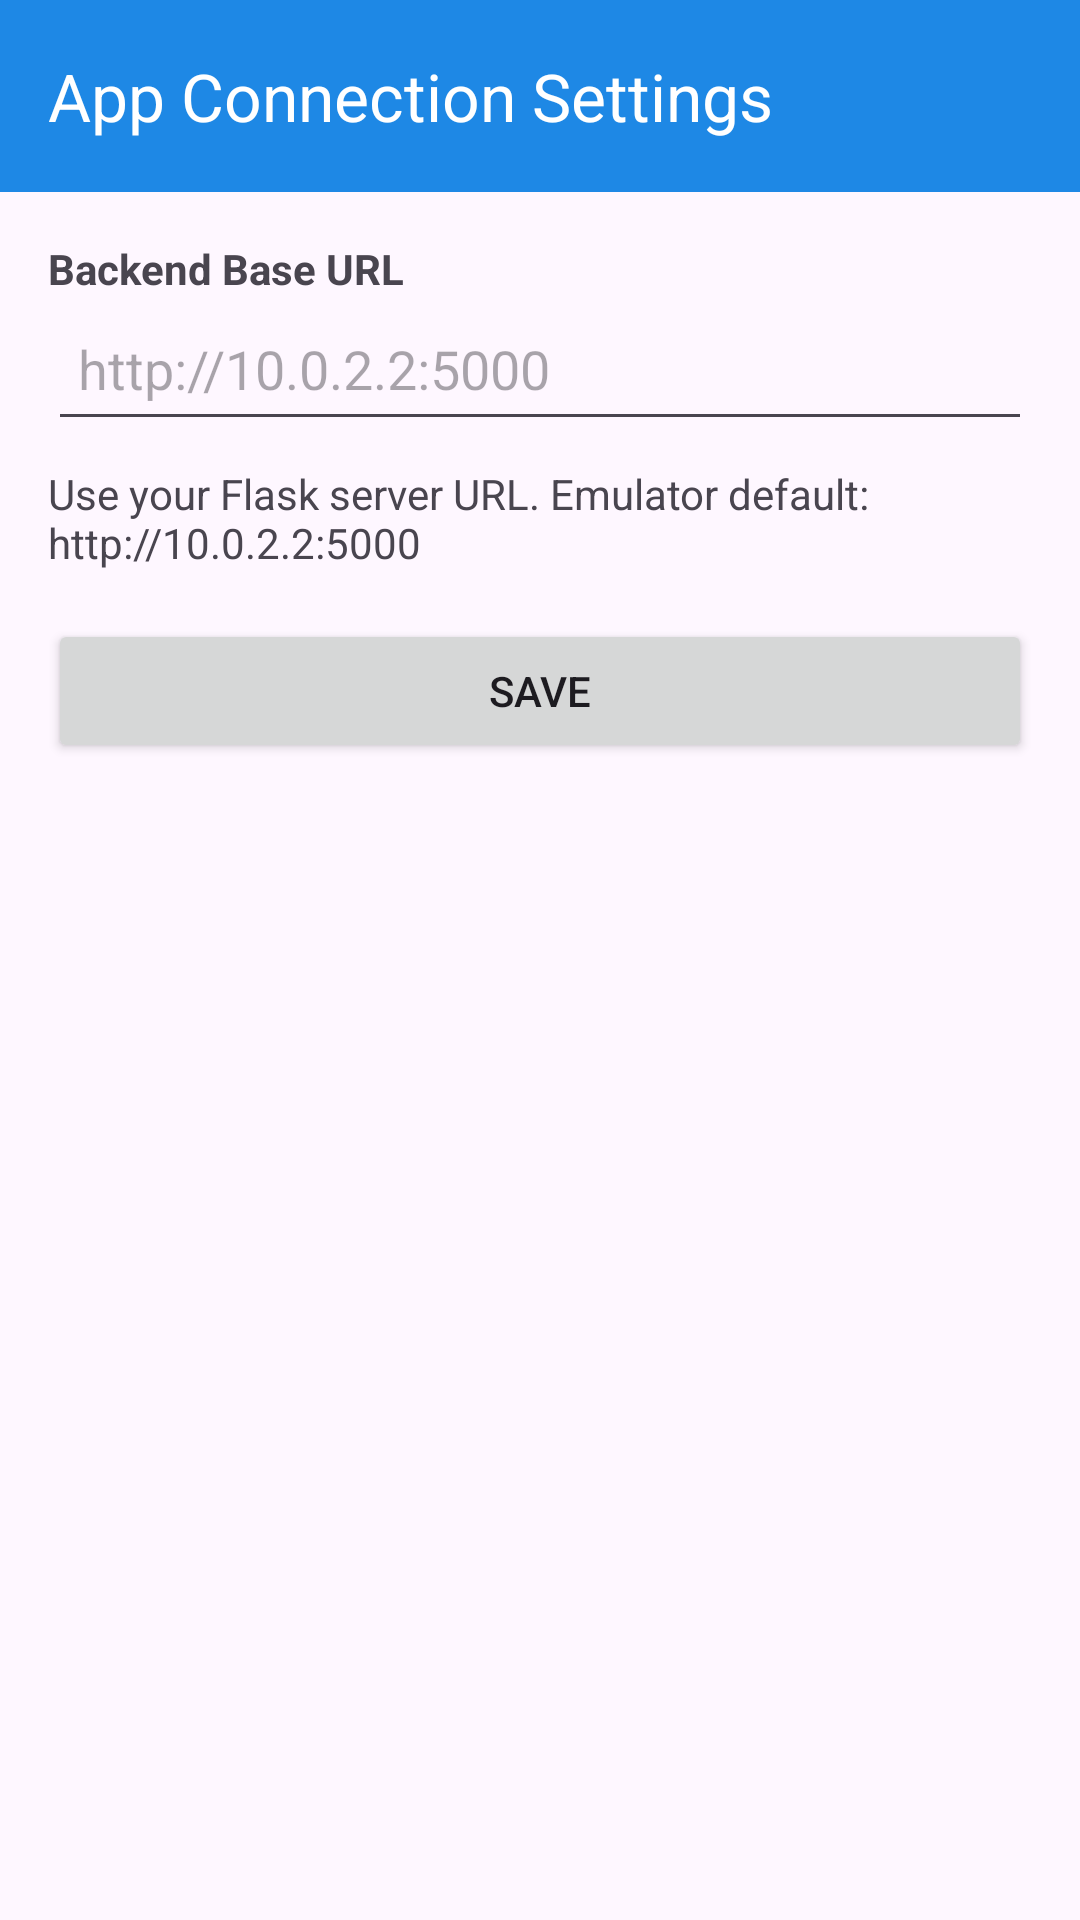

The Android layout XML behind this screen, and the referenced resources:
<!-- AndroidManifest.xml: application theme Theme.InventoryMobile -->
<!-- res/layout/activity_settings.xml -->
<?xml version="1.0" encoding="utf-8"?>
<LinearLayout xmlns:android="http://schemas.android.com/apk/res/android"
    xmlns:app="http://schemas.android.com/apk/res-auto"
    android:layout_width="match_parent"
    android:layout_height="match_parent"
    android:orientation="vertical">

    <com.google.android.material.appbar.MaterialToolbar
        android:id="@+id/settingsTopBar"
        android:layout_width="match_parent"
        android:layout_height="wrap_content"
        android:background="?attr/colorPrimary"
        android:theme="@style/ThemeOverlay.Material3.ActionBar"
        app:navigationIconTint="@android:color/white"
        app:title="@string/title_settings"
        app:titleTextColor="@android:color/white" />

    <LinearLayout
        android:layout_width="match_parent"
        android:layout_height="wrap_content"
        android:orientation="vertical"
        android:padding="16dp">

        <TextView
            android:layout_width="match_parent"
            android:layout_height="wrap_content"
            android:text="@string/base_url_label"
            android:textStyle="bold" />

        <EditText
            android:id="@+id/baseUrlInput"
            android:layout_width="match_parent"
            android:layout_height="wrap_content"
            android:autofillHints="url"
            android:hint="@string/base_url_hint"
            android:inputType="textUri"
            android:minHeight="48dp"
            android:padding="10dp" />

        <TextView
            android:layout_width="match_parent"
            android:layout_height="wrap_content"
            android:layout_marginTop="8dp"
            android:text="@string/base_url_help_text" />

        <Button
            android:id="@+id/saveSettingsButton"
            android:layout_width="match_parent"
            android:layout_height="wrap_content"
            android:layout_marginTop="16dp"
            android:text="@string/save_button_label" />
    </LinearLayout>

</LinearLayout>
<!-- resources referenced by this layout -->
<resources>
  <string name="base_url_help_text">Use your Flask server URL. Emulator default: http://10.0.2.2:5000</string>
  <string name="base_url_hint">http://10.0.2.2:5000</string>
  <string name="base_url_label">Backend Base URL</string>
  <string name="save_button_label">Save</string>
  <string name="title_settings">App Connection Settings</string>
  <style name="Theme.InventoryMobile" parent="Theme.Material3.DayNight.NoActionBar">
          <item name="colorPrimary">@color/blue_primary</item>
          <item name="colorPrimaryContainer">@color/blue_primary_dark</item>
          <item name="android:statusBarColor" tools:targetApi="l">@color/blue_primary_dark</item>
      </style>
  <color name="blue_primary">#1E88E5</color>
  <color name="blue_primary_dark">#1565C0</color>
</resources>
